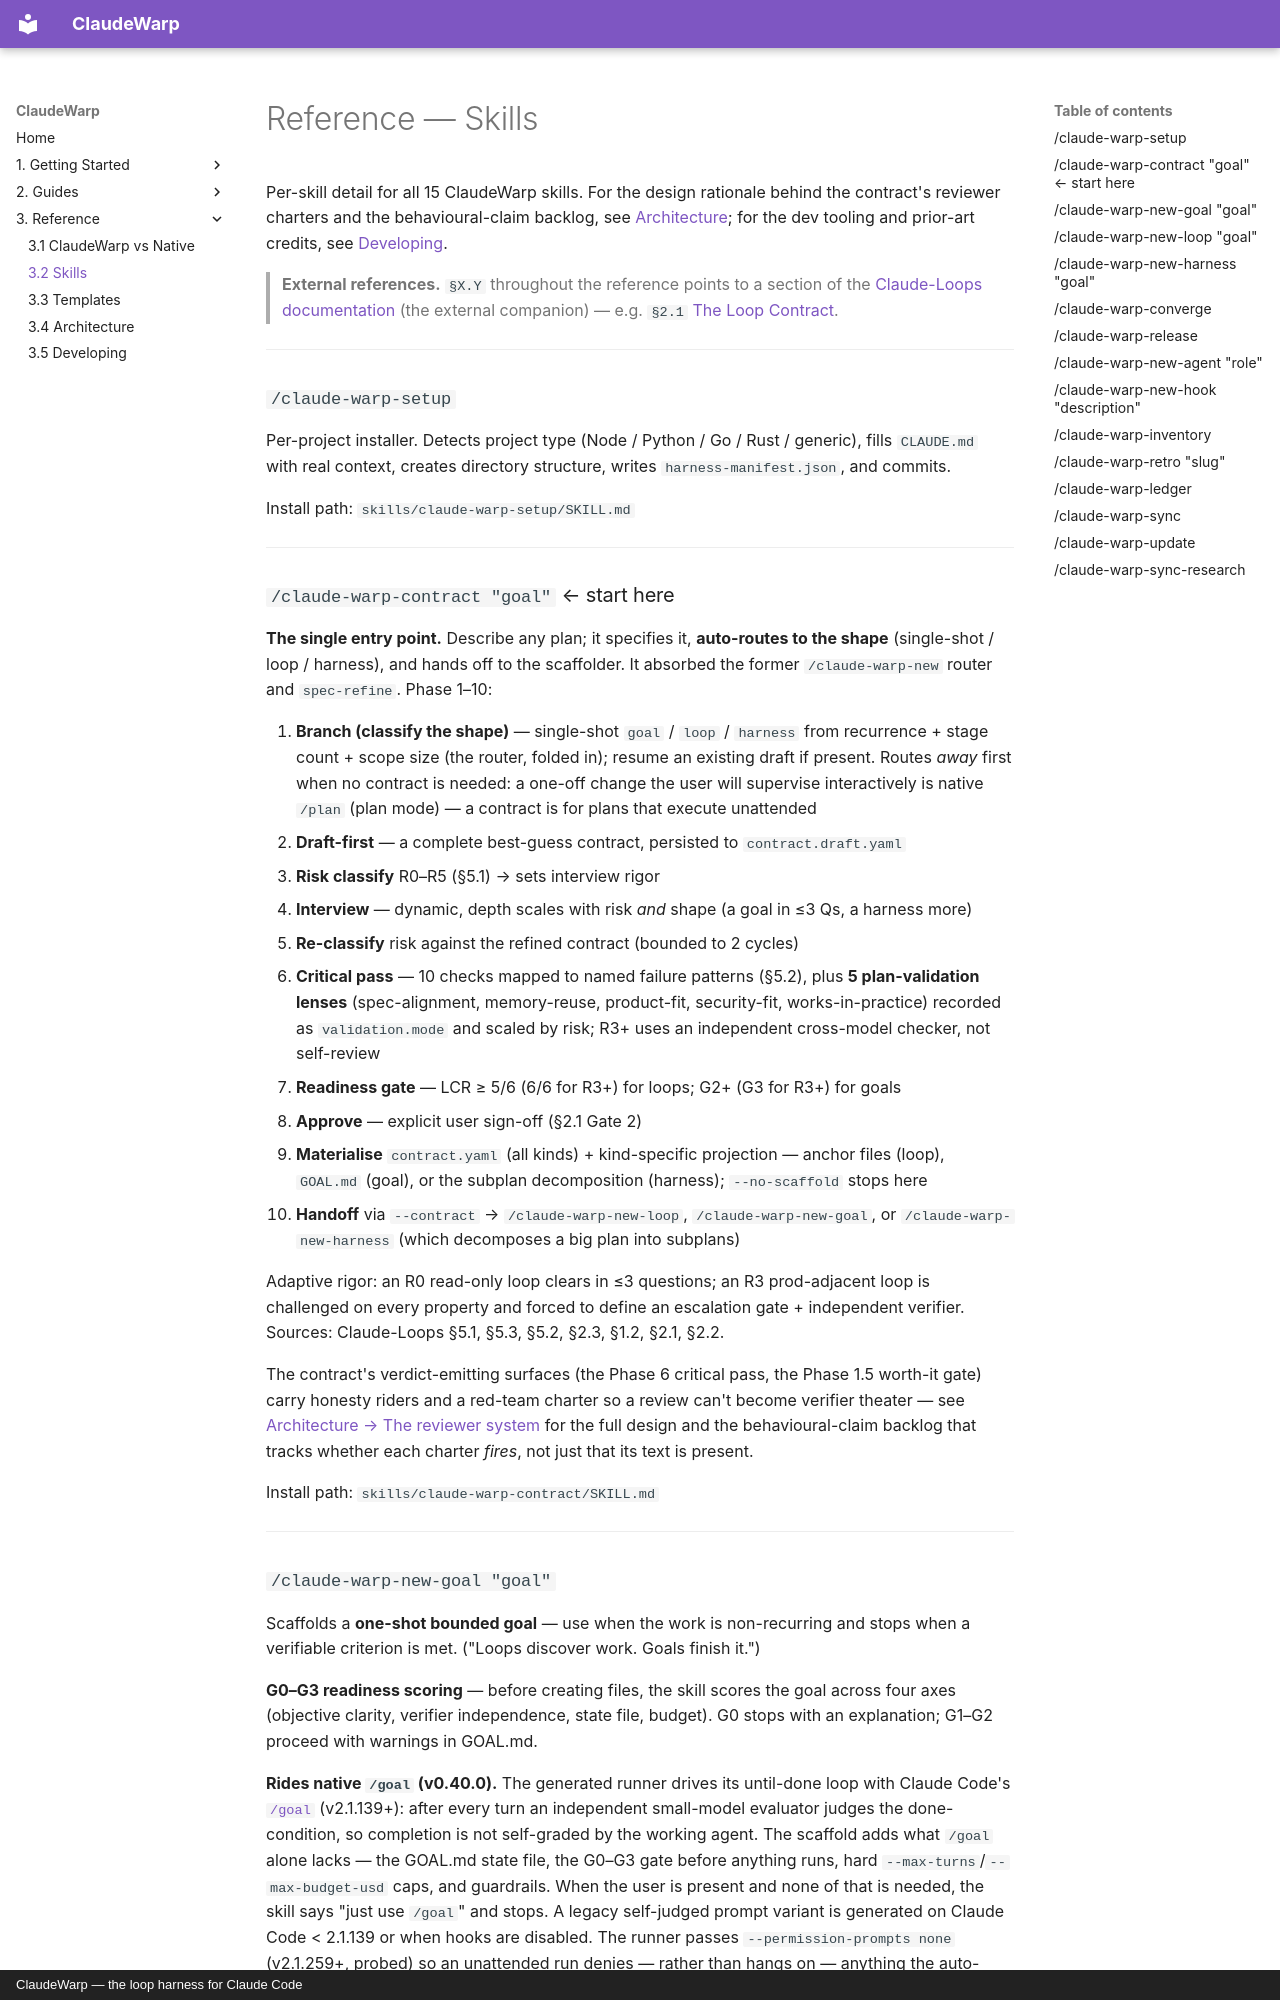

repository: lucagattoni/Claude-Warp · page: reference/skills/index.html · generator: mkdocs · copyright: ClaudeWarp — the loop harness for Claude Code

# Reference — Skills

Per-skill detail for all 15 ClaudeWarp skills. For the design rationale behind the contract's
reviewer charters and the behavioural-claim backlog, see
[Architecture](architecture.md); for the dev tooling and prior-art credits, see
[Developing](developing.md).

> **External references.** `§X.Y` throughout the reference points to a section of the
> [Claude-Loops documentation](https://lucagattoni.github.io/Claude-Loops/) (the external
> companion) — e.g. `§2.1`
> [The Loop Contract](https://lucagattoni.github.io/Claude-Loops/27-loop-contract/).

---

### `/claude-warp-setup`

Per-project installer. Detects project type (Node / Python / Go / Rust / generic),
fills `CLAUDE.md` with real context, creates directory structure, writes
`harness-manifest.json`, and commits.

Install path: `skills/claude-warp-setup/SKILL.md`

---

### `/claude-warp-contract "goal"` ← start here

**The single entry point.** Describe any plan; it specifies it, **auto-routes to the shape**
(single-shot / loop / harness), and hands off to the scaffolder. It absorbed the former
`/claude-warp-new` router and `spec-refine`. Phase 1–10:

1. **Branch (classify the shape)** — single-shot `goal` / `loop` / `harness` from recurrence +
   stage count + scope size (the router, folded in); resume an existing draft if present. Routes
   *away* first when no contract is needed: a one-off change the user will supervise
   interactively is native `/plan` (plan mode) — a contract is for plans that execute unattended
2. **Draft-first** — a complete best-guess contract, persisted to `contract.draft.yaml`
3. **Risk classify** R0–R5 (§5.1) → sets interview rigor
4. **Interview** — dynamic, depth scales with risk *and* shape (a goal in ≤3 Qs, a harness more)
5. **Re-classify** risk against the refined contract (bounded to 2 cycles)
6. **Critical pass** — 10 checks mapped to named failure patterns (§5.2), plus **5 plan-validation
   lenses** (spec-alignment, memory-reuse, product-fit, security-fit, works-in-practice) recorded as
   `validation.mode` and scaled by risk; R3+ uses an independent cross-model checker, not self-review
7. **Readiness gate** — LCR ≥ 5/6 (6/6 for R3+) for loops; G2+ (G3 for R3+) for goals
8. **Approve** — explicit user sign-off (§2.1 Gate 2)
9. **Materialise** `contract.yaml` (all kinds) + kind-specific projection — anchor files (loop),
   `GOAL.md` (goal), or the subplan decomposition (harness); `--no-scaffold` stops here
10. **Handoff** via `--contract` → `/claude-warp-new-loop`, `/claude-warp-new-goal`, or
    `/claude-warp-new-harness` (which decomposes a big plan into subplans)

Adaptive rigor: an R0 read-only loop clears in ≤3 questions; an R3 prod-adjacent loop is
challenged on every property and forced to define an escalation gate + independent verifier.
Sources: Claude-Loops §5.1, §5.3, §5.2, §2.3, §1.2, §2.1, §2.2.

The contract's verdict-emitting surfaces (the Phase 6 critical pass, the Phase 1.5 worth-it gate)
carry honesty riders and a red-team charter so a review can't become verifier theater — see
[Architecture → The reviewer system](architecture.md#the-reviewer-system) for the full design and
the behavioural-claim backlog that tracks whether each charter *fires*, not just that its text is present.

Install path: `skills/claude-warp-contract/SKILL.md`

---
